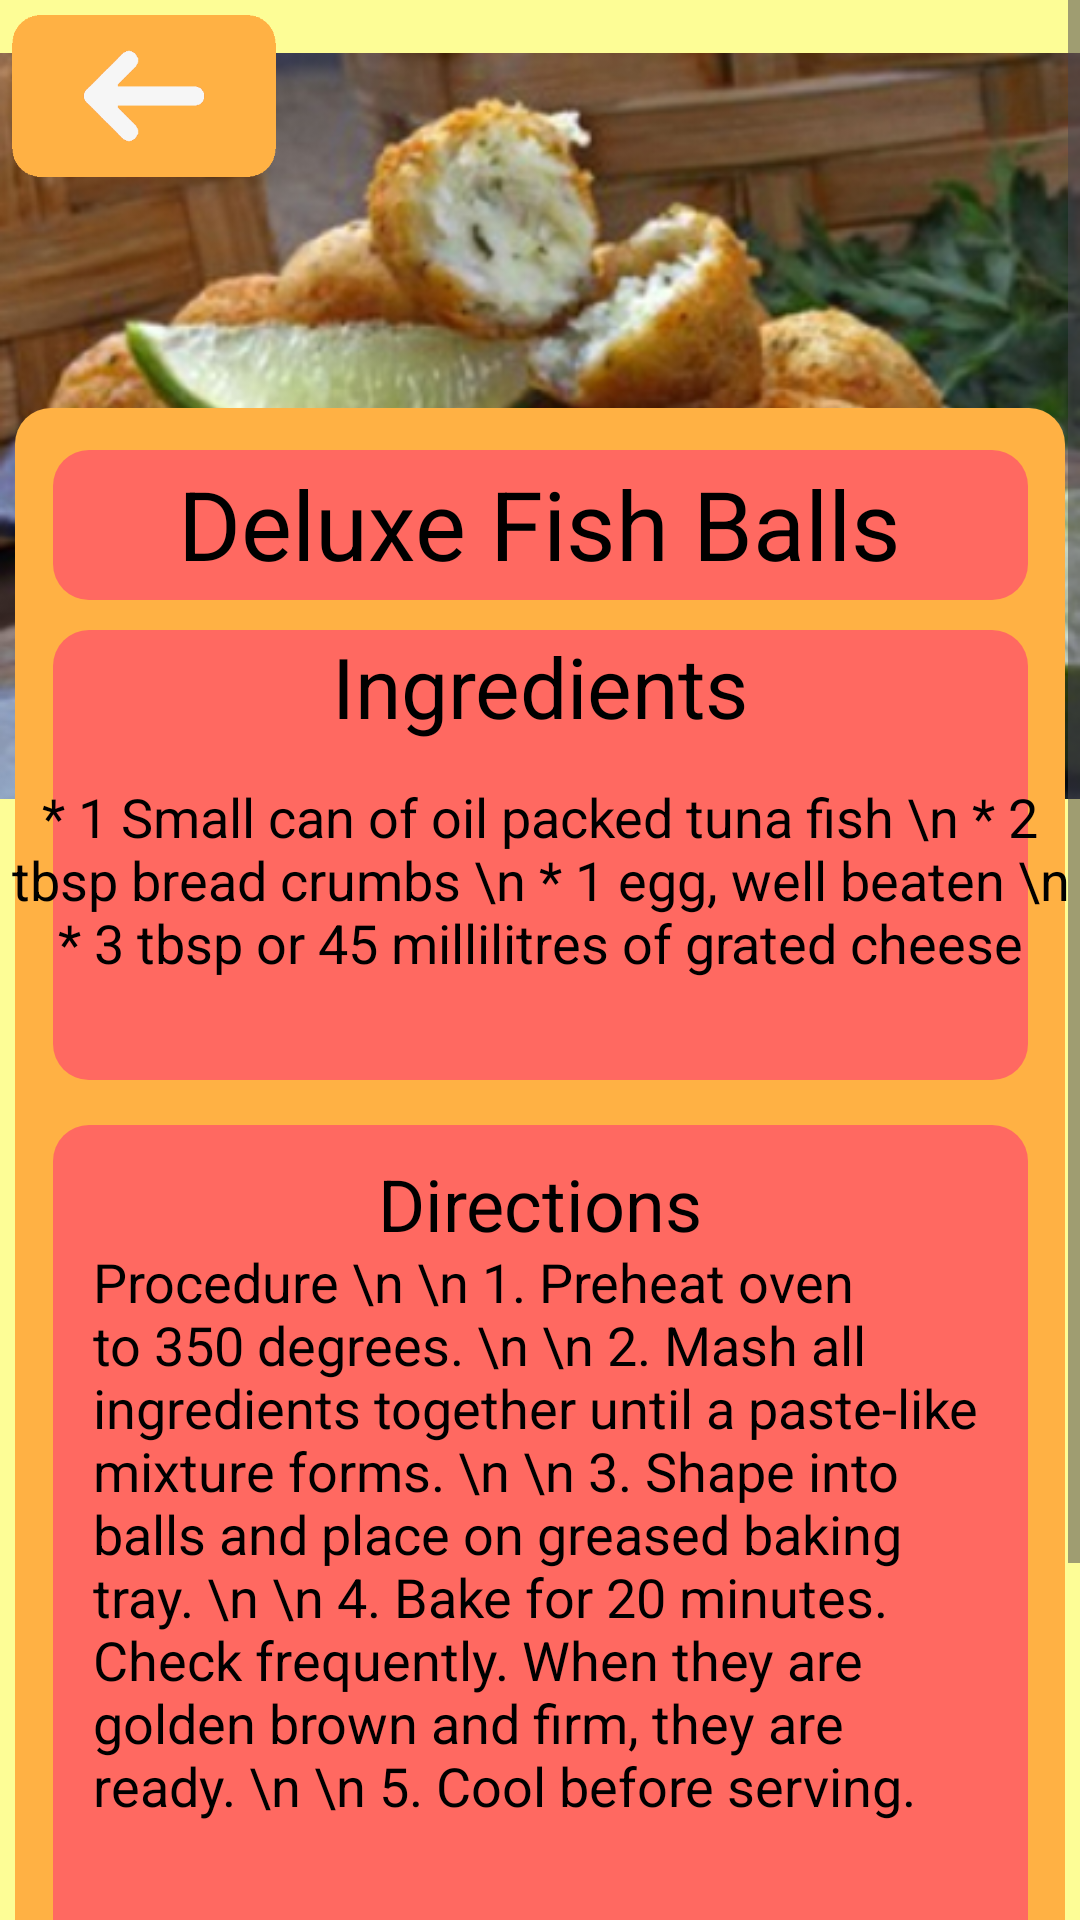

Reconstruct the res/layout file that produces this screen, plus the resources it refers to.
<!-- AndroidManifest.xml: application theme Theme.AlagatKalinga -->
<!-- res/layout/activity_cat_recipe3.xml -->
<?xml version="1.0" encoding="utf-8"?>
<ScrollView
    xmlns:android="http://schemas.android.com/apk/res/android"
    xmlns:app="http://schemas.android.com/apk/res-auto"
    xmlns:tools="http://schemas.android.com/tools"
    android:layout_width="match_parent"
    android:layout_height="match_parent">

    <androidx.constraintlayout.widget.ConstraintLayout
        android:id="@+id/rootLayout"
        android:layout_width="match_parent"
        android:layout_height="match_parent"
        android:background="@color/lightyellow">


        <ImageView
            android:id="@+id/Catfood3"
            android:layout_width="wrap_content"
            android:layout_height="wrap_content"
            android:src="@drawable/catfoodpic3"
            app:layout_constraintBottom_toBottomOf="parent"
            app:layout_constraintEnd_toEndOf="parent"
            app:layout_constraintHorizontal_bias="0.0"
            app:layout_constraintStart_toStartOf="parent"
            app:layout_constraintTop_toTopOf="parent"
            app:layout_constraintVertical_bias="0.0" />

        <View
            android:layout_width="350dp"
            android:layout_height="650dp"
            android:background="@drawable/dogfoodbg1"
            app:layout_constraintTop_toTopOf="@id/Catfood3"
            app:layout_constraintStart_toStartOf="parent"
            app:layout_constraintEnd_toEndOf="parent"
            android:layout_marginTop="136dp"/>
        <View
            android:layout_width="325dp"
            android:layout_height="50dp"
            android:background="@drawable/titlefoodbg"
            android:layout_marginTop="150dp"
            app:layout_constraintTop_toTopOf="@+id/Catfood3"
            app:layout_constraintStart_toStartOf="parent"
            app:layout_constraintEnd_toEndOf="parent" />
        <TextView
            android:layout_width="wrap_content"
            android:layout_height="wrap_content"
            app:layout_constraintTop_toTopOf="@id/Catfood3"
            app:layout_constraintStart_toStartOf="parent"
            app:layout_constraintEnd_toEndOf="parent"
            android:layout_marginTop="153dp"
            android:text="Deluxe Fish Balls"
            android:textColor="@color/black"
            android:textSize="32dp"/>

        <View
            android:layout_width="325dp"
            android:layout_height="150dp"
            android:background="@drawable/titlefoodbg"
            android:layout_marginTop="210dp"
            app:layout_constraintTop_toTopOf="@+id/Catfood3"
            app:layout_constraintStart_toStartOf="parent"
            app:layout_constraintEnd_toEndOf="parent" />

        <TextView
            android:layout_width="wrap_content"
            android:layout_height="wrap_content"
            app:layout_constraintTop_toTopOf="@id/Catfood3"
            app:layout_constraintStart_toStartOf="parent"
            app:layout_constraintEnd_toEndOf="parent"
            android:layout_marginTop="210dp"
            android:text="Ingredients"
            android:textColor="@color/black"
            android:textSize="28dp"/>

        <TextView
            android:layout_width="wrap_content"
            android:layout_height="wrap_content"
            app:layout_constraintTop_toTopOf="@id/Catfood3"
            app:layout_constraintStart_toStartOf="parent"
            app:layout_constraintEnd_toEndOf="parent"
            android:layout_marginTop="260dp"
            android:text="* 1 Small can of oil packed tuna fish
\n * 2 tbsp bread crumbs
\n * 1 egg, well beaten
\n * 3 tbsp or 45 millilitres of grated cheese"
            android:textColor="@color/black"
            android:textSize="18sp"
            android:textAlignment="center"/>

        <View
            android:layout_width="325dp"
            android:layout_height="380dp"
            android:background="@drawable/titlefoodbg"
            android:layout_marginTop="375dp"
            app:layout_constraintTop_toTopOf="@+id/Catfood3"
            app:layout_constraintStart_toStartOf="parent"
            app:layout_constraintEnd_toEndOf="parent" />


        <TextView
            android:layout_width="wrap_content"
            android:layout_height="wrap_content"
            android:layout_marginTop="385dp"
            android:text="Directions"
            android:textColor="@color/black"
            android:textSize="24dp"
            app:layout_constraintEnd_toEndOf="parent"
            app:layout_constraintStart_toStartOf="parent"
            app:layout_constraintTop_toTopOf="@id/Catfood3" />

        <TextView
            android:layout_width="298dp"
            android:layout_height="350dp"
            android:layout_marginTop="415dp"
            android:text="Procedure
\n \n 1. Preheat oven to 350 degrees.
\n \n 2. Mash all ingredients together until a paste-like mixture forms.
\n \n 3. Shape into balls and place on greased baking tray.
\n \n 4. Bake for 20 minutes. Check frequently. When they are golden brown and firm, they are ready.
\n \n 5. Cool before serving."
            android:textColor="@color/black"
            android:textSize="18sp"
            app:layout_constraintEnd_toEndOf="parent"
            app:layout_constraintStart_toStartOf="parent"
            app:layout_constraintTop_toTopOf="@id/Catfood3" />

        <ImageView
            android:id="@+id/CatBackRed3"
            android:layout_width="88dp"
            android:layout_height="56dp"
            android:layout_marginStart="4dp"
            android:layout_marginTop="4dp"
            android:clickable="true"
            android:contentDescription="CatBackRed3"
            android:onClick="onCatBackRed3Click"
            android:src="@drawable/backred"
            app:layout_constraintStart_toStartOf="parent"
            app:layout_constraintTop_toTopOf="parent"
            app:layout_constraintVertical_weight="5"
            tools:ignore="ContentDescription" />



    </androidx.constraintlayout.widget.ConstraintLayout>
</ScrollView>
<!-- resources referenced by this layout -->
<resources>
  <color name="black">#FF000000</color>
  <color name="lightyellow">#FDFD96</color>
  <!-- drawable backred: png bitmap (drawable, 6154 bytes) -->
  <!-- drawable catfoodpic3: jpg bitmap (drawable, 99966 bytes) -->
  <!-- drawable dogfoodbg1 (drawable) -->
  <?xml version="1.0" encoding="utf-8"?>
  <shape xmlns:android="http://schemas.android.com/apk/res/android"
      android:shape="rectangle">
      <corners android:radius="12dp"/>
      <solid android:color="@color/orangeyellow"/>
  
  
  </shape>
  <!-- drawable titlefoodbg (drawable) -->
  <?xml version="1.0" encoding="utf-8"?>
  <shape xmlns:android="http://schemas.android.com/apk/res/android"
      android:shape="rectangle">
      <corners android:radius="12dp"/>
      <solid android:color="@color/red"/>
  
  
  </shape>
  <style name="Theme.AlagatKalinga" parent="Base.Theme.AlagatKalinga" />
  <color name="orangeyellow">#FFB144</color>
  <color name="red">#FF6961</color>
  <style name="Base.Theme.AlagatKalinga" parent="Theme.Material3.DayNight.NoActionBar">
          <item name="colorPrimary">@color/darkpurple</item>
          
          
      </style>
  <color name="darkpurple">#6750a4</color>
</resources>
